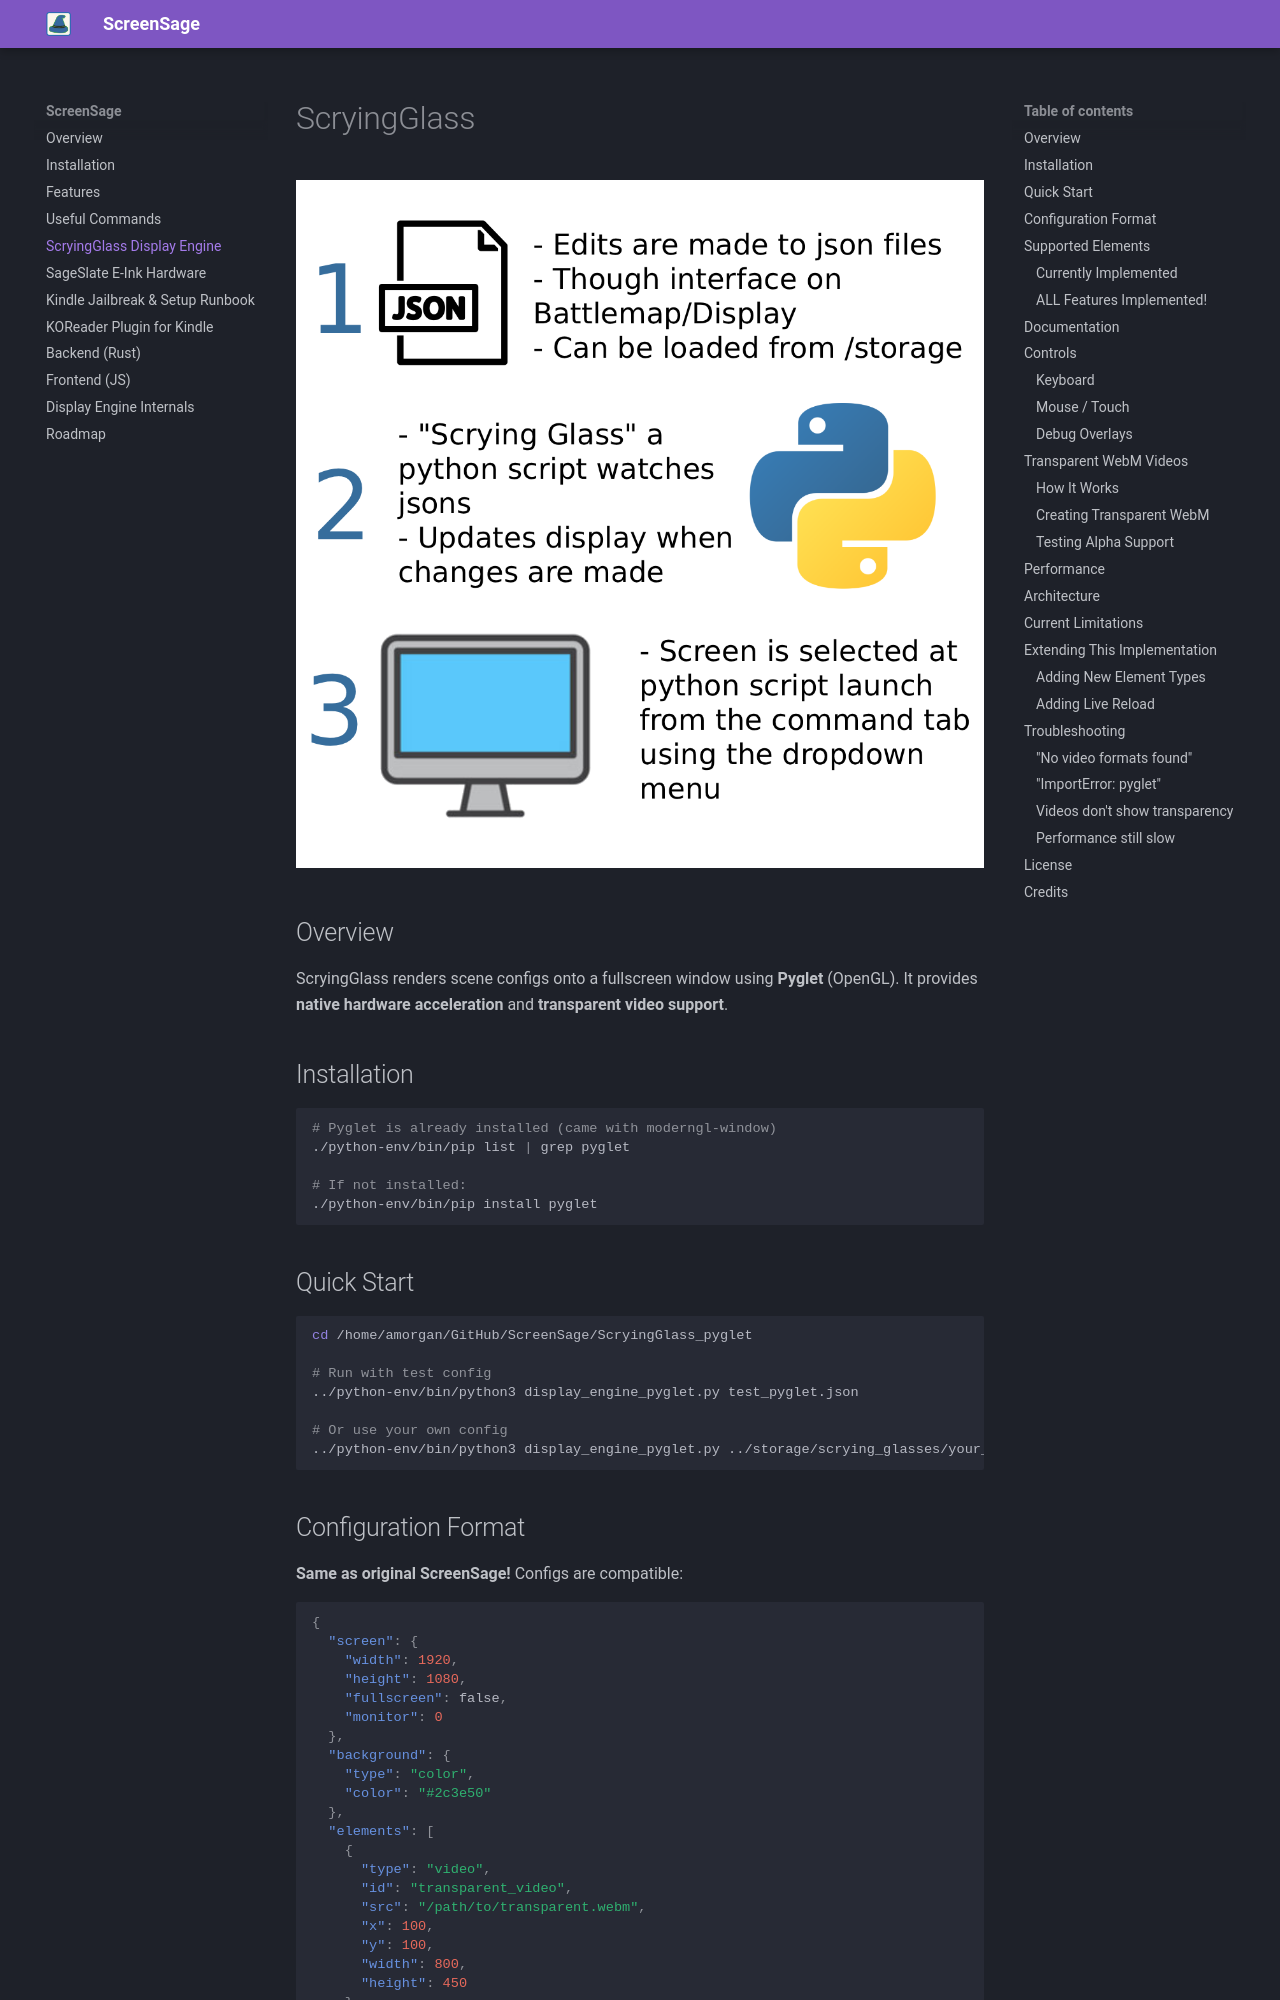

repository: AndrewMorgan2/screensage-app · page: ScryingGlass_pyglet/index.html · generator: mkdocs

---
title: "ScryingGlass"
---

# ScryingGlass

![ScryingGlass](../images/ScryingGlass.png)

## Overview

ScryingGlass renders scene configs onto a fullscreen window using **Pyglet** (OpenGL). It provides **native hardware acceleration** and **transparent video support**.

## Installation

```bash
# Pyglet is already installed (came with moderngl-window)
./python-env/bin/pip list | grep pyglet

# If not installed:
./python-env/bin/pip install pyglet
```

## Quick Start

```bash
cd /home/amorgan/GitHub/ScreenSage/ScryingGlass_pyglet

# Run with test config
../python-env/bin/python3 display_engine_pyglet.py test_pyglet.json

# Or use your own config
../python-env/bin/python3 display_engine_pyglet.py ../storage/scrying_glasses/your_config.json
```

## Configuration Format

**Same as original ScreenSage!** Configs are compatible:

```json
{
  "screen": {
    "width": 1920,
    "height": 1080,
    "fullscreen": false,
    "monitor": 0
  },
  "background": {
    "type": "color",
    "color": "#2c3e50"
  },
  "elements": [
    {
      "type": "video",
      "id": "transparent_video",
      "src": "/path/to/transparent.webm",
      "x": 100,
      "y": 100,
      "width": 800,
      "height": 450
    },
    {
      "type": "image",
      "id": "logo",
      "src": "/path/to/image.png",
      "x": 500,
      "y": 500,
      "width": 200,
      "height": 200,
      "rotation": 45,
      "opacity": 0.8
    },
    {
      "type": "text",
      "id": "title",
      "text": "Welcome to Pyglet!",
      "x": 960,
      "y": 540,
      "font": "Arial",
      "size": 48,
      "color": "#ffffff",
      "alignment": "center"
    }
  ]
}
```

## Supported Elements
